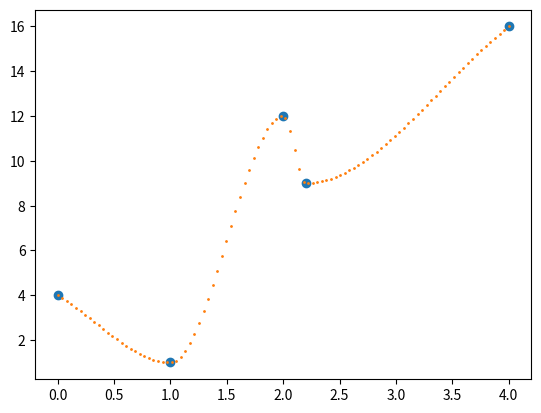

Write the Python code that produced this figure.
import math

import numpy as np
import matplotlib.pyplot as plt

def create_interpolant(points):
    xs = points[:, 0]
    ys = points[:, 1]

    # Get consecutive differences and slopes
    dys = []
    dxs = []
    ms = []
    for i in range(len(points) - 1):
        dx = xs[i + 1] - xs[i]
        dy = ys[i + 1] - ys[i]
        m = dy / dx
        dxs.append(dx)
        dys.append(dy)
        ms.append(m)

    # Get degree - 1 coefficients
    c1s = [ms[0]]
    for i in range(len(dxs) - 1):
        m = ms[i]
        m_next = ms[i + 1]
        if m * m_next <= 0.0:
            c1s.append(0)
        else:
            dx_ = dxs[i]
            dx_next = dxs[i + 1]
            common = dx_ + dx_next
            c1s.append(3.0 * common / ((common + dx_next) / m + (common + dx_) / m_next))
    c1s.append(ms[-1])

    c2s = []
    c3s = []
    for i in range(len(c1s) - 1):
        c1 = c1s[i]
        m_ = ms[i]
        inv_dx = 1.0 / dxs[i]
        common_ = c1 + c1s[i + 1] - m_ - m_
        c2s.append((m_ - c1 - common_) * inv_dx)
        c3s.append(common_ * inv_dx * inv_dx)

    def func(x):
        # The rightmost point in the dataset should give an exact result var
        i = len(xs) - 1
        if x == xs[i]:
            return ys[i]

        # Search for the interval x is in, returning the corresponding y if x is one of the original xs
        low = 0
        mid = len(c3s) - 1
        high = len(c3s) - 1
        while low <= high:
            mid = math.floor(0.5 * (low + high))
            xHere = xs[mid]
            if xHere < x:
                low = mid + 1
            elif xHere > x:
                high = mid - 1
            else:
                return ys[mid]

        i = max(0, high)

        # Interpolate
        diff = x - xs[i]
        diffSq = diff * diff
        return ys[i] + c1s[i] * diff + c2s[i] * diffSq + c3s[i] * diff * diffSq

    return func


if __name__ == '__main__':
    points = np.column_stack(([0.0, 1.0, 2.0, 2.2, 4.0], [4.0, 1.0, 12.0, 9.0, 16.0]))
    plt.plot(points[:, 0], points[:, 1], 'o')

    f = create_interpolant(points)
    coords_to_evaluate = np.linspace(points[0, 0], points[-1, 0], 100)
    results = [f(x) for x in coords_to_evaluate]
    plt.plot(coords_to_evaluate, results, 'o', markersize=1)

    plt.show()
